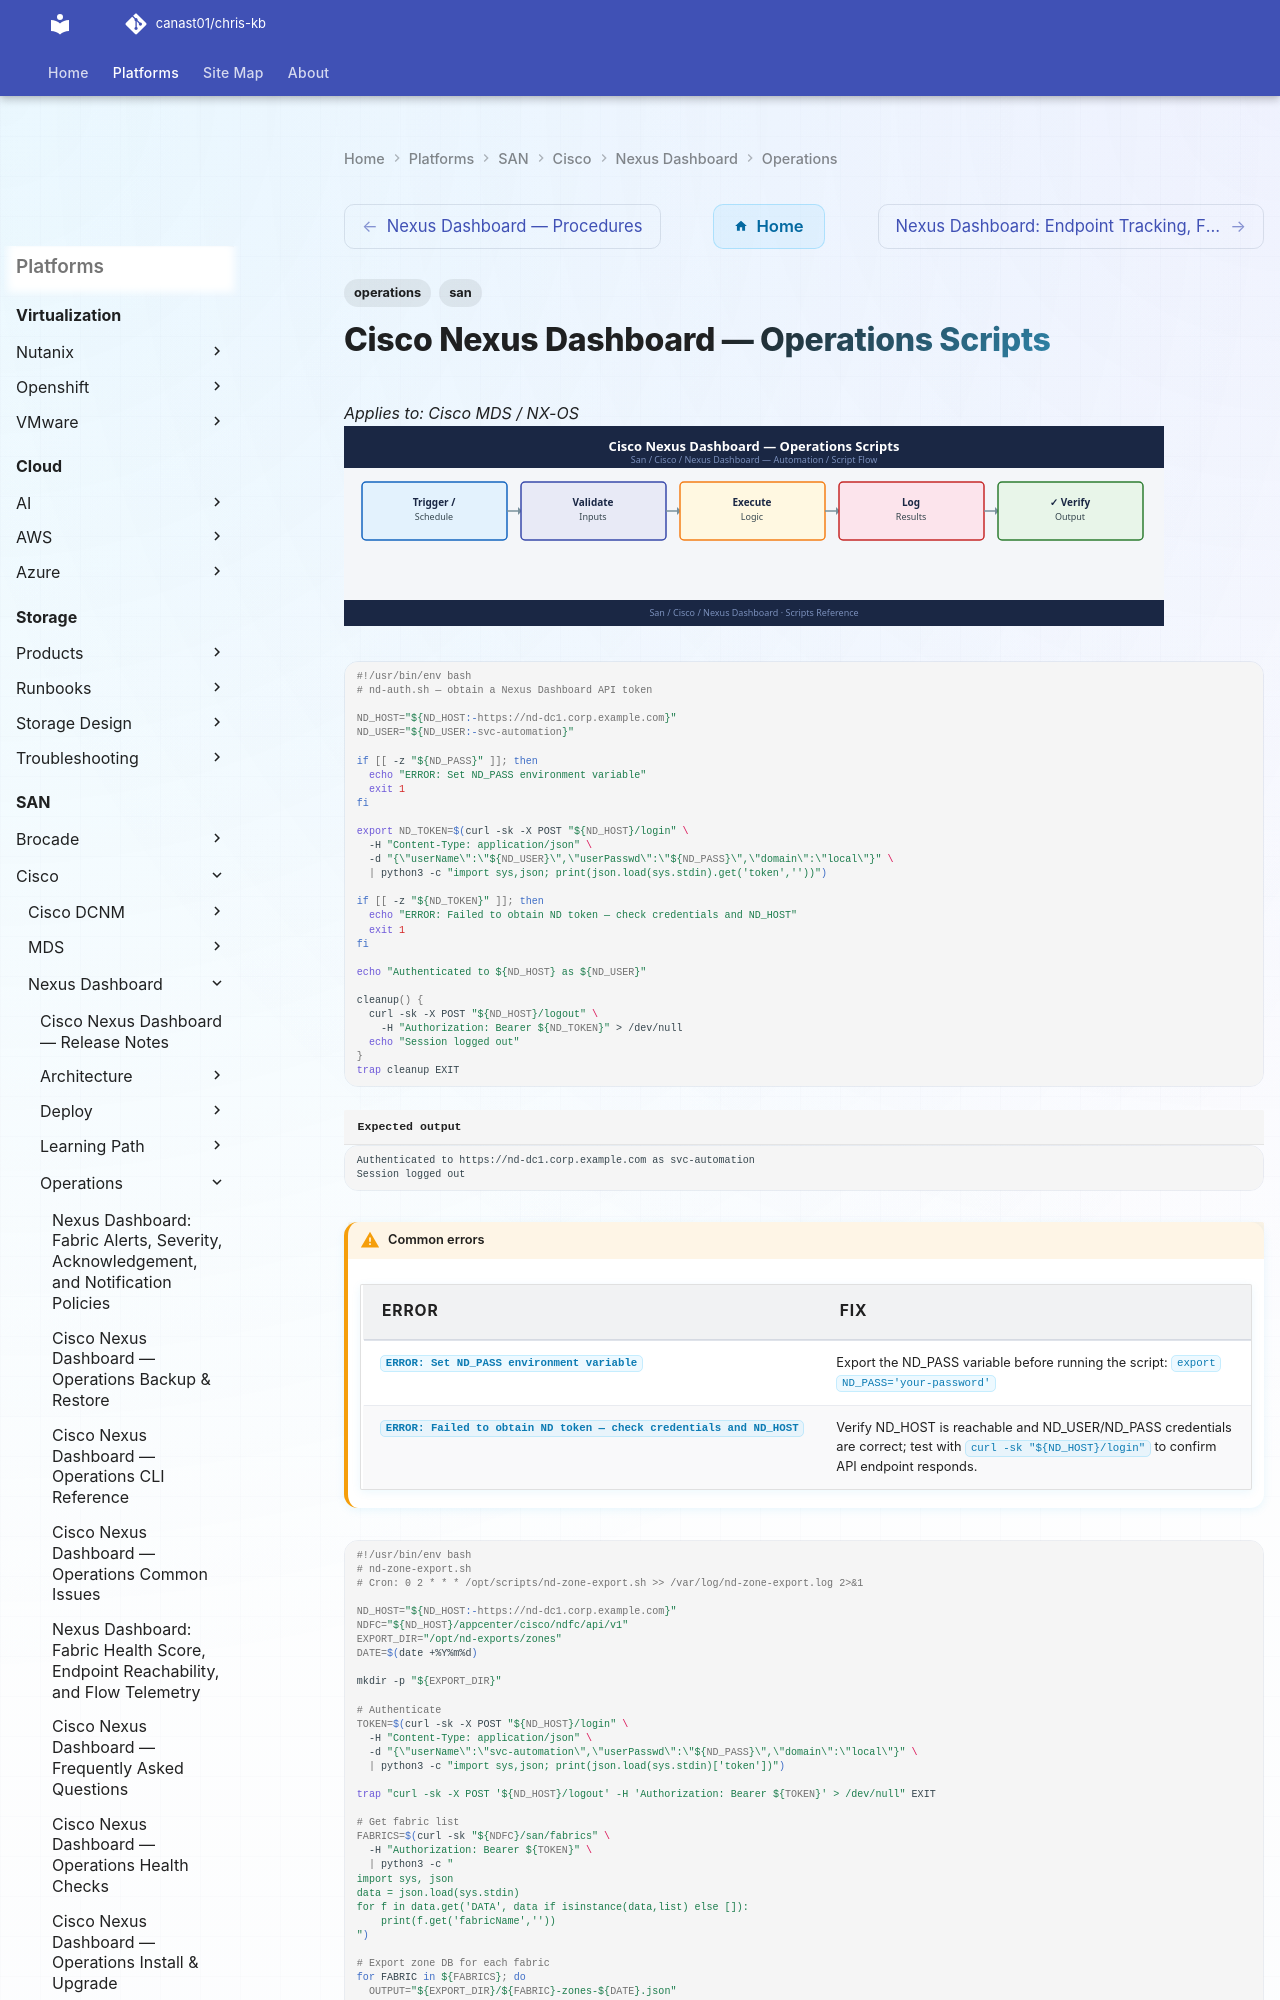

repository: canast01/chris-kb · page: san/cisco/nexus-dashboard/operations/scripts/index.html · generator: mkdocs

---
tags:
  - operations
  - san
---
# Cisco Nexus Dashboard — Operations Scripts

*Applies to: Cisco MDS / NX-OS*
![Cisco Nexus Dashboard — Operations Scripts](../../../../assets/san-cisco-nexus-dashboard-operations-scripts.svg)

```bash
#!/usr/bin/env bash
# nd-auth.sh — obtain a Nexus Dashboard API token

ND_HOST="${ND_HOST:-https://nd-dc1.corp.example.com}"
ND_USER="${ND_USER:-svc-automation}"

if [[ -z "${ND_PASS}" ]]; then
  echo "ERROR: Set ND_PASS environment variable"
  exit 1
fi

export ND_TOKEN=$(curl -sk -X POST "${ND_HOST}/login" \
  -H "Content-Type: application/json" \
  -d "{\"userName\":\"${ND_USER}\",\"userPasswd\":\"${ND_PASS}\",\"domain\":\"local\"}" \
  | python3 -c "import sys,json; print(json.load(sys.stdin).get('token',''))")

if [[ -z "${ND_TOKEN}" ]]; then
  echo "ERROR: Failed to obtain ND token — check credentials and ND_HOST"
  exit 1
fi

echo "Authenticated to ${ND_HOST} as ${ND_USER}"

cleanup() {
  curl -sk -X POST "${ND_HOST}/logout" \
    -H "Authorization: Bearer ${ND_TOKEN}" > /dev/null
  echo "Session logged out"
}
trap cleanup EXIT
```


```text title="Expected output"
Authenticated to https://nd-dc1.corp.example.com as svc-automation
Session logged out
```

!!! warning "Common errors"
    | Error | Fix |
    |---|---|
    | `ERROR: Set ND_PASS environment variable` | Export the ND_PASS variable before running the script: `export ND_PASS='your-password'` |
    | `ERROR: Failed to obtain ND token — check credentials and ND_HOST` | Verify ND_HOST is reachable and ND_USER/ND_PASS credentials are correct; test with `curl -sk "${ND_HOST}/login"` to confirm API endpoint responds. |
```bash
#!/usr/bin/env bash
# nd-zone-export.sh
# Cron: 0 2 * * * /opt/scripts/nd-zone-export.sh >> /var/log/nd-zone-export.log 2>&1

ND_HOST="${ND_HOST:-https://nd-dc1.corp.example.com}"
NDFC="${ND_HOST}/appcenter/cisco/ndfc/api/v1"
EXPORT_DIR="/opt/nd-exports/zones"
DATE=$(date +%Y%m%d)

mkdir -p "${EXPORT_DIR}"

# Authenticate
TOKEN=$(curl -sk -X POST "${ND_HOST}/login" \
  -H "Content-Type: application/json" \
  -d "{\"userName\":\"svc-automation\",\"userPasswd\":\"${ND_PASS}\",\"domain\":\"local\"}" \
  | python3 -c "import sys,json; print(json.load(sys.stdin)['token'])")

trap "curl -sk -X POST '${ND_HOST}/logout' -H 'Authorization: Bearer ${TOKEN}' > /dev/null" EXIT

# Get fabric list
FABRICS=$(curl -sk "${NDFC}/san/fabrics" \
  -H "Authorization: Bearer ${TOKEN}" \
  | python3 -c "
import sys, json
data = json.load(sys.stdin)
for f in data.get('DATA', data if isinstance(data,list) else []):
    print(f.get('fabricName',''))
")

# Export zone DB for each fabric
for FABRIC in ${FABRICS}; do
  OUTPUT="${EXPORT_DIR}/${FABRIC}-zones-${DATE}.json"
  curl -sk "${NDFC}/san/zoning?fabricName=${FABRIC}" \
    -H "Authorization: Bearer ${TOKEN}" \
    -o "${OUTPUT}"
  echo "Exported: ${OUTPUT}"
done

# Purge exports older than 90 days
find "${EXPORT_DIR}" -name "*-zones-*.json" -mtime +90 -delete
